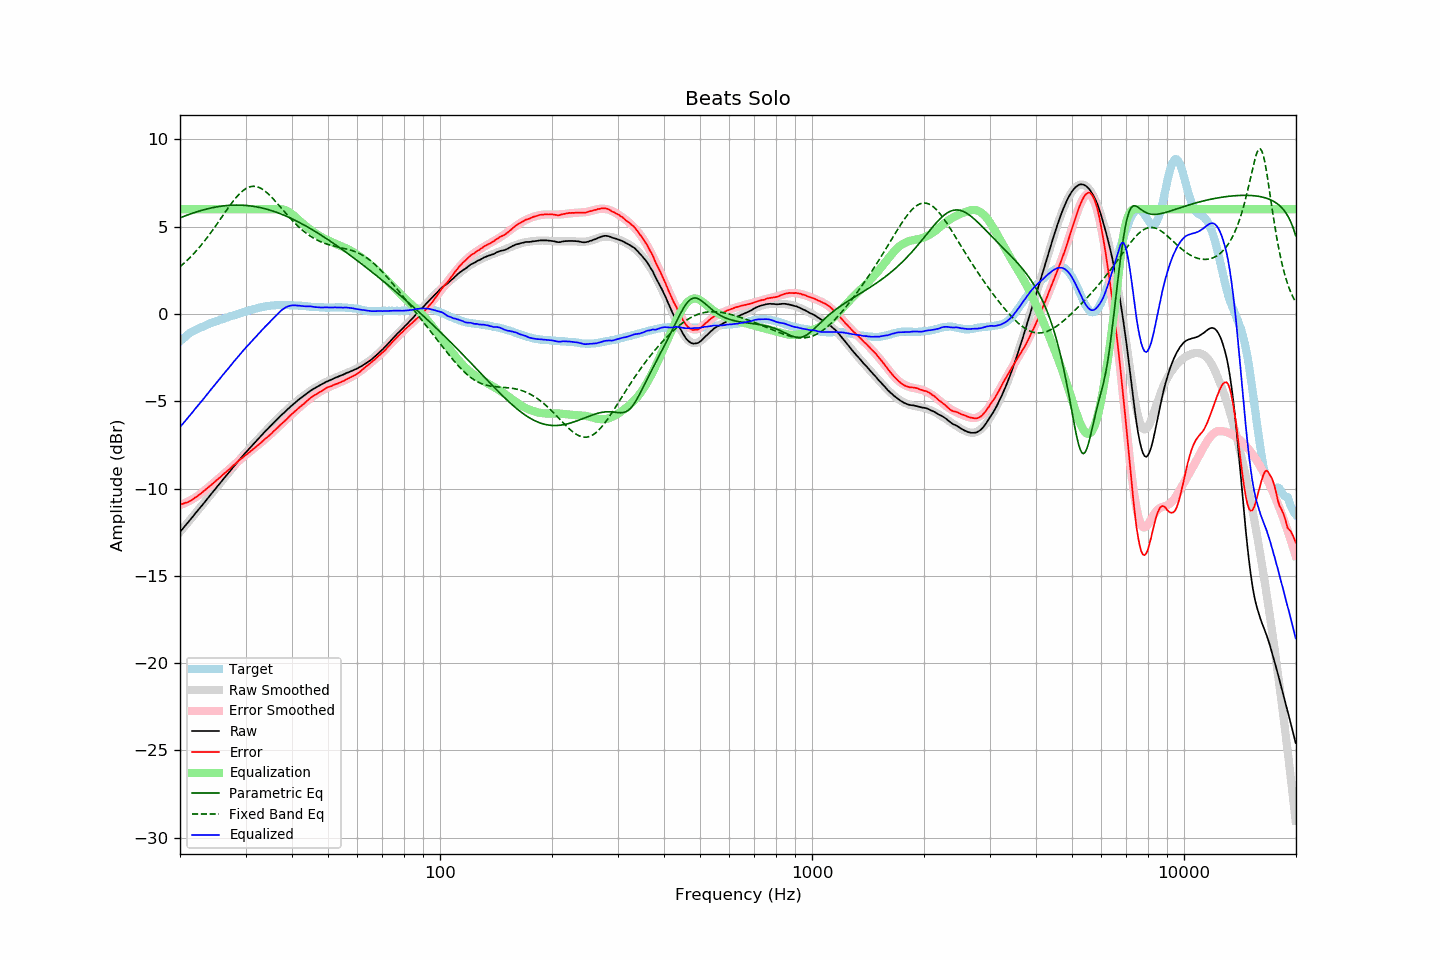

The file beside this chart, header and first rows:
frequency, raw, error, smoothed, error_smoothed, equalization, parametric_eq, fixed_band_eq, equalized_raw, equalized_smoothed, target
20.00, -12.48, -10.92, -12.48, -10.94, 6.00, 5.51, 2.70, -6.48, -6.48, -1.57
20.20, -12.37, -10.90, -12.37, -10.91, 6.00, 5.54, 2.78, -6.37, -6.37, -1.48
20.40, -12.26, -10.86, -12.26, -10.87, 6.00, 5.58, 2.86, -6.26, -6.26, -1.40
20.61, -12.16, -10.83, -12.15, -10.83, 6.00, 5.61, 2.95, -6.16, -6.15, -1.33
20.81, -12.04, -10.80, -12.04, -10.79, 6.00, 5.65, 3.03, -6.04, -6.04, -1.24
21.02, -11.93, -10.77, -11.93, -10.75, 6.00, 5.68, 3.12, -5.93, -5.93, -1.16
21.23, -11.82, -10.72, -11.82, -10.70, 6.00, 5.72, 3.21, -5.82, -5.82, -1.10
21.44, -11.71, -10.67, -11.71, -10.65, 6.00, 5.75, 3.31, -5.71, -5.71, -1.04
21.66, -11.61, -10.61, -11.60, -10.60, 6.00, 5.78, 3.40, -5.61, -5.60, -0.99
21.87, -11.48, -10.54, -11.49, -10.54, 6.00, 5.81, 3.50, -5.48, -5.49, -0.94
22.09, -11.37, -10.48, -11.38, -10.48, 6.00, 5.84, 3.60, -5.37, -5.38, -0.89
22.31, -11.26, -10.42, -11.26, -10.42, 6.00, 5.87, 3.71, -5.26, -5.26, -0.84
22.54, -11.16, -10.35, -11.15, -10.35, 6.00, 5.90, 3.81, -5.16, -5.15, -0.80
22.76, -11.04, -10.28, -11.04, -10.28, 6.00, 5.92, 3.92, -5.04, -5.04, -0.76
22.99, -10.93, -10.20, -10.93, -10.21, 6.00, 5.95, 4.04, -4.93, -4.93, -0.73
23.22, -10.81, -10.12, -10.81, -10.13, 6.00, 5.98, 4.15, -4.81, -4.81, -0.69
23.45, -10.70, -10.05, -10.70, -10.06, 6.00, 6.00, 4.27, -4.70, -4.70, -0.65
23.69, -10.59, -9.97, -10.59, -9.98, 6.00, 6.02, 4.39, -4.59, -4.59, -0.61
23.92, -10.47, -9.90, -10.47, -9.90, 6.00, 6.05, 4.51, -4.47, -4.47, -0.57
24.16, -10.35, -9.83, -10.36, -9.82, 6.00, 6.07, 4.64, -4.35, -4.36, -0.52
24.40, -10.24, -9.75, -10.25, -9.75, 6.00, 6.09, 4.76, -4.24, -4.25, -0.49
24.65, -10.13, -9.67, -10.13, -9.67, 6.00, 6.10, 4.89, -4.13, -4.13, -0.47
24.89, -10.02, -9.59, -10.02, -9.59, 6.00, 6.12, 5.02, -4.02, -4.02, -0.43
25.14, -9.90, -9.51, -9.91, -9.51, 6.00, 6.14, 5.15, -3.90, -3.91, -0.40
25.39, -9.79, -9.43, -9.79, -9.43, 6.00, 6.15, 5.29, -3.79, -3.79, -0.37
25.65, -9.68, -9.36, -9.68, -9.35, 6.00, 6.17, 5.42, -3.68, -3.68, -0.33
25.91, -9.57, -9.26, -9.57, -9.27, 6.00, 6.18, 5.55, -3.57, -3.57, -0.31
26.16, -9.45, -9.17, -9.46, -9.19, 6.00, 6.19, 5.69, -3.45, -3.46, -0.28
26.43, -9.35, -9.11, -9.34, -9.10, 6.00, 6.20, 5.82, -3.35, -3.34, -0.24
26.69, -9.23, -9.02, -9.23, -9.02, 6.00, 6.21, 5.95, -3.23, -3.23, -0.21
26.96, -9.13, -8.94, -9.12, -8.94, 6.00, 6.22, 6.08, -3.13, -3.12, -0.18
27.23, -9.02, -8.87, -9.01, -8.86, 6.00, 6.23, 6.21, -3.02, -3.01, -0.14
27.50, -8.89, -8.78, -8.89, -8.78, 6.00, 6.23, 6.34, -2.89, -2.89, -0.11
27.77, -8.78, -8.69, -8.78, -8.70, 6.00, 6.24, 6.46, -2.78, -2.78, -0.09
28.05, -8.67, -8.62, -8.67, -8.62, 6.00, 6.24, 6.57, -2.67, -2.67, -0.05
28.33, -8.56, -8.53, -8.56, -8.54, 6.00, 6.24, 6.68, -2.56, -2.56, -0.03
28.62, -8.46, -8.45, -8.45, -8.46, 6.00, 6.24, 6.79, -2.46, -2.45, -0.01
28.90, -8.34, -8.38, -8.35, -8.38, 6.00, 6.24, 6.88, -2.34, -2.35, 0.03
29.19, -8.23, -8.29, -8.24, -8.30, 6.00, 6.23, 6.97, -2.23, -2.24, 0.05
29.48, -8.12, -8.23, -8.13, -8.23, 6.00, 6.23, 7.05, -2.12, -2.13, 0.10
29.78, -8.02, -8.15, -8.03, -8.15, 6.00, 6.22, 7.12, -2.02, -2.03, 0.12
30.08, -7.93, -8.08, -7.93, -8.07, 6.00, 6.22, 7.18, -1.93, -1.93, 0.15
30.38, -7.83, -8.00, -7.82, -8.00, 6.00, 6.21, 7.23, -1.83, -1.82, 0.18
30.68, -7.72, -7.93, -7.72, -7.93, 6.00, 6.20, 7.27, -1.72, -1.72, 0.21
30.99, -7.62, -7.85, -7.62, -7.85, 6.00, 6.19, 7.30, -1.62, -1.62, 0.23
31.30, -7.53, -7.78, -7.52, -7.78, 6.00, 6.18, 7.31, -1.53, -1.52, 0.26
31.61, -7.42, -7.71, -7.42, -7.70, 6.00, 6.16, 7.31, -1.42, -1.42, 0.28
31.93, -7.33, -7.63, -7.32, -7.63, 6.00, 6.15, 7.31, -1.33, -1.32, 0.30
32.24, -7.22, -7.55, -7.22, -7.55, 6.00, 6.13, 7.29, -1.22, -1.22, 0.32
32.57, -7.12, -7.48, -7.12, -7.48, 6.00, 6.11, 7.25, -1.12, -1.12, 0.35
32.89, -7.02, -7.40, -7.03, -7.40, 6.00, 6.09, 7.21, -1.02, -1.03, 0.38
33.22, -6.92, -7.32, -6.93, -7.32, 6.00, 6.07, 7.16, -0.92, -0.93, 0.40
33.55, -6.82, -7.24, -6.83, -7.24, 6.00, 6.05, 7.10, -0.82, -0.83, 0.42
33.89, -6.72, -7.15, -6.73, -7.16, 6.00, 6.03, 7.03, -0.72, -0.73, 0.42
34.23, -6.63, -7.09, -6.63, -7.08, 6.00, 6.00, 6.96, -0.63, -0.63, 0.45
34.57, -6.54, -7.00, -6.54, -7.00, 6.00, 5.97, 6.87, -0.54, -0.54, 0.46
34.92, -6.44, -6.91, -6.44, -6.91, 6.00, 5.95, 6.78, -0.44, -0.44, 0.47
35.27, -6.35, -6.84, -6.35, -6.83, 6.00, 5.92, 6.69, -0.35, -0.35, 0.49
35.62, -6.25, -6.74, -6.25, -6.74, 6.00, 5.89, 6.59, -0.25, -0.25, 0.49
35.97, -6.16, -6.66, -6.16, -6.66, 6.00, 5.86, 6.49, -0.16, -0.16, 0.49
... 635 more rows
